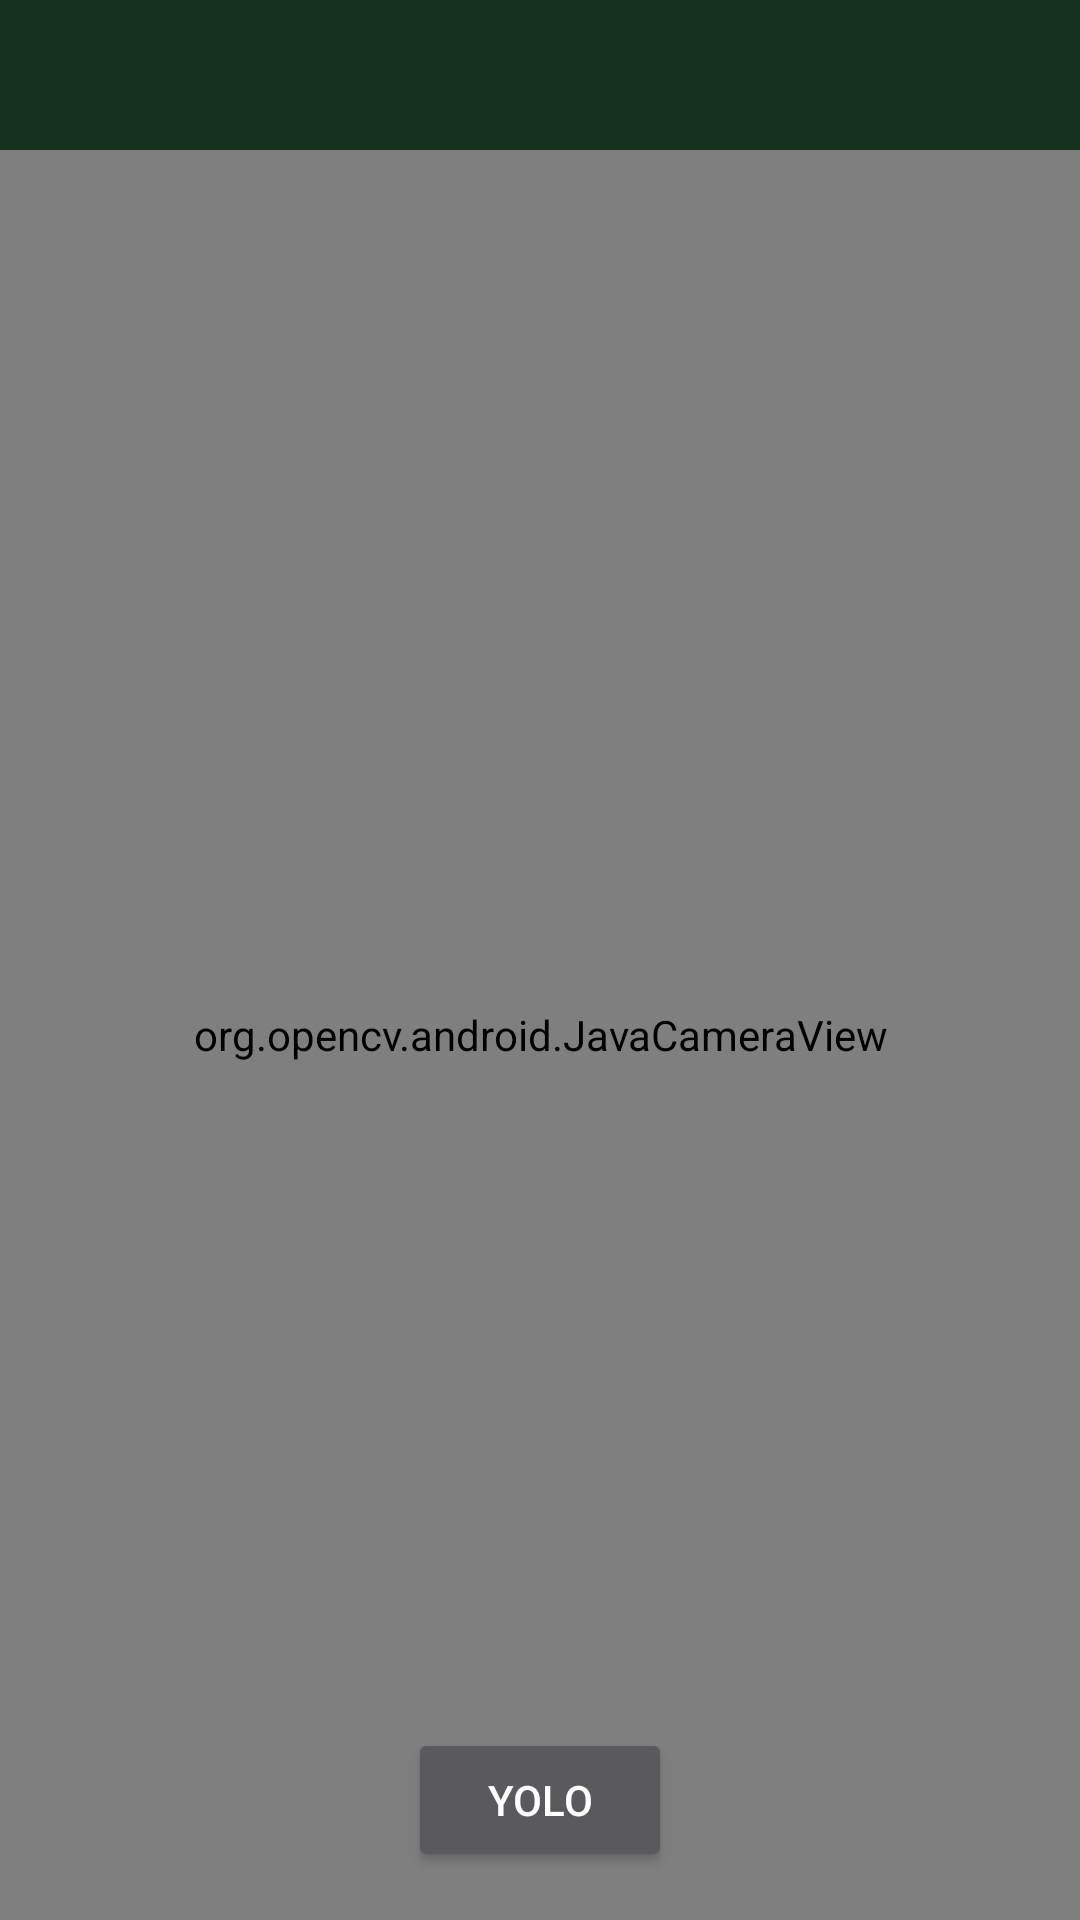

The Android layout XML behind this screen, and the referenced resources:
<!-- AndroidManifest.xml: application theme Theme.Design.NoActionBar -->
<!-- res/layout/activity_scanner.xml -->
<?xml version="1.0" encoding="utf-8"?>
<androidx.constraintlayout.widget.ConstraintLayout xmlns:android="http://schemas.android.com/apk/res/android"
    xmlns:app="http://schemas.android.com/apk/res-auto"
    xmlns:tools="http://schemas.android.com/tools"
    android:layout_width="match_parent"
    android:layout_height="match_parent"
    tools:context=".Activities.ScannerActivity">

    <LinearLayout
        android:id="@+id/cardViewer"
        android:layout_width="fill_parent"
        android:layout_height="50dp"
        android:background="#16321C"
        android:clipChildren="false"
        android:orientation="horizontal"
        app:layout_constraintStart_toStartOf="parent"
        app:layout_constraintTop_toTopOf="parent">












    </LinearLayout>

    <org.opencv.android.JavaCameraView
        android:id="@+id/cameraView"
        android:layout_width="0dp"
        android:layout_height="0dp"
        android:visibility="visible"
        app:layout_constraintBottom_toBottomOf="parent"
        app:layout_constraintEnd_toEndOf="parent"
        app:layout_constraintStart_toStartOf="parent"
        app:layout_constraintTop_toBottomOf="@+id/cardViewer" />

    <Button
        android:id="@+id/Edge_Detection"
        android:layout_width="wrap_content"
        android:layout_height="wrap_content"
        android:layout_marginStart="8dp"
        android:layout_marginEnd="8dp"
        android:layout_marginBottom="16dp"
        android:onClick="Yolo"
        android:text="Yolo"
        app:layout_constraintBottom_toBottomOf="@+id/cameraView"
        app:layout_constraintEnd_toEndOf="parent"
        app:layout_constraintStart_toStartOf="parent" />

</androidx.constraintlayout.widget.ConstraintLayout>
<!-- resources referenced by this layout -->
<resources>
  <string name="card">card</string>
</resources>
